Image classification data set "data" (JPacoch/mountains_classifier on GitHub). Class labels (2): highlands, mountains.

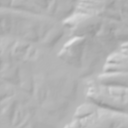
Label: highlands

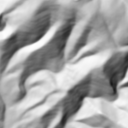
Label: mountains

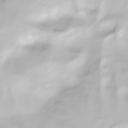
Label: highlands

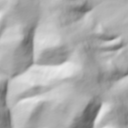
Label: mountains

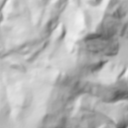
Label: mountains

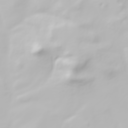
Label: highlands
